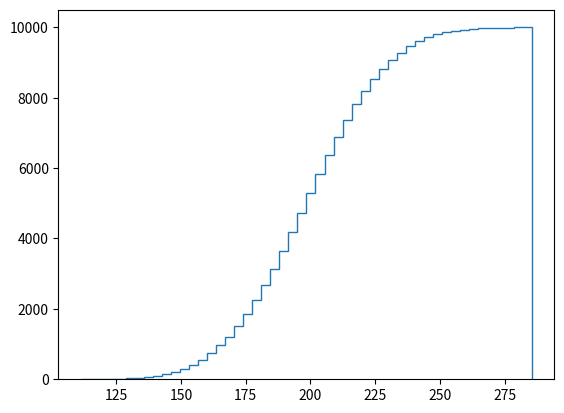

The script that saved this image: (Note: this script raises an exception after producing the figure.)
# -*- coding: utf-8 -*-
"""
Created on Tue Sep 08 12:06:58 2015

[redacted]
"""

"""
Demo of the histogram (hist) function used to plot a cumulative distribution.

"""
import numpy as np
import matplotlib.pyplot as plt
from matplotlib import mlab


mu = 200
sigma = 25
n_bins = 50
x = mu + sigma*np.random.randn(10000)

n, bins, patches = plt.hist(x, n_bins, normed=1,
                            histtype='step', cumulative=True)

# Add a line showing the expected distribution.
y = mlab.normpdf(bins, mu, sigma).cumsum()
y /= y[-1]
plt.plot(bins, y, 'k--', linewidth=1.5)

# Overlay a reversed cumulative histogram.
plt.hist(x, bins=bins, normed=1, histtype='step', cumulative=-1)

plt.grid(True)
plt.ylim(0, 1.05)
plt.title('cumulative step')

plt.show()